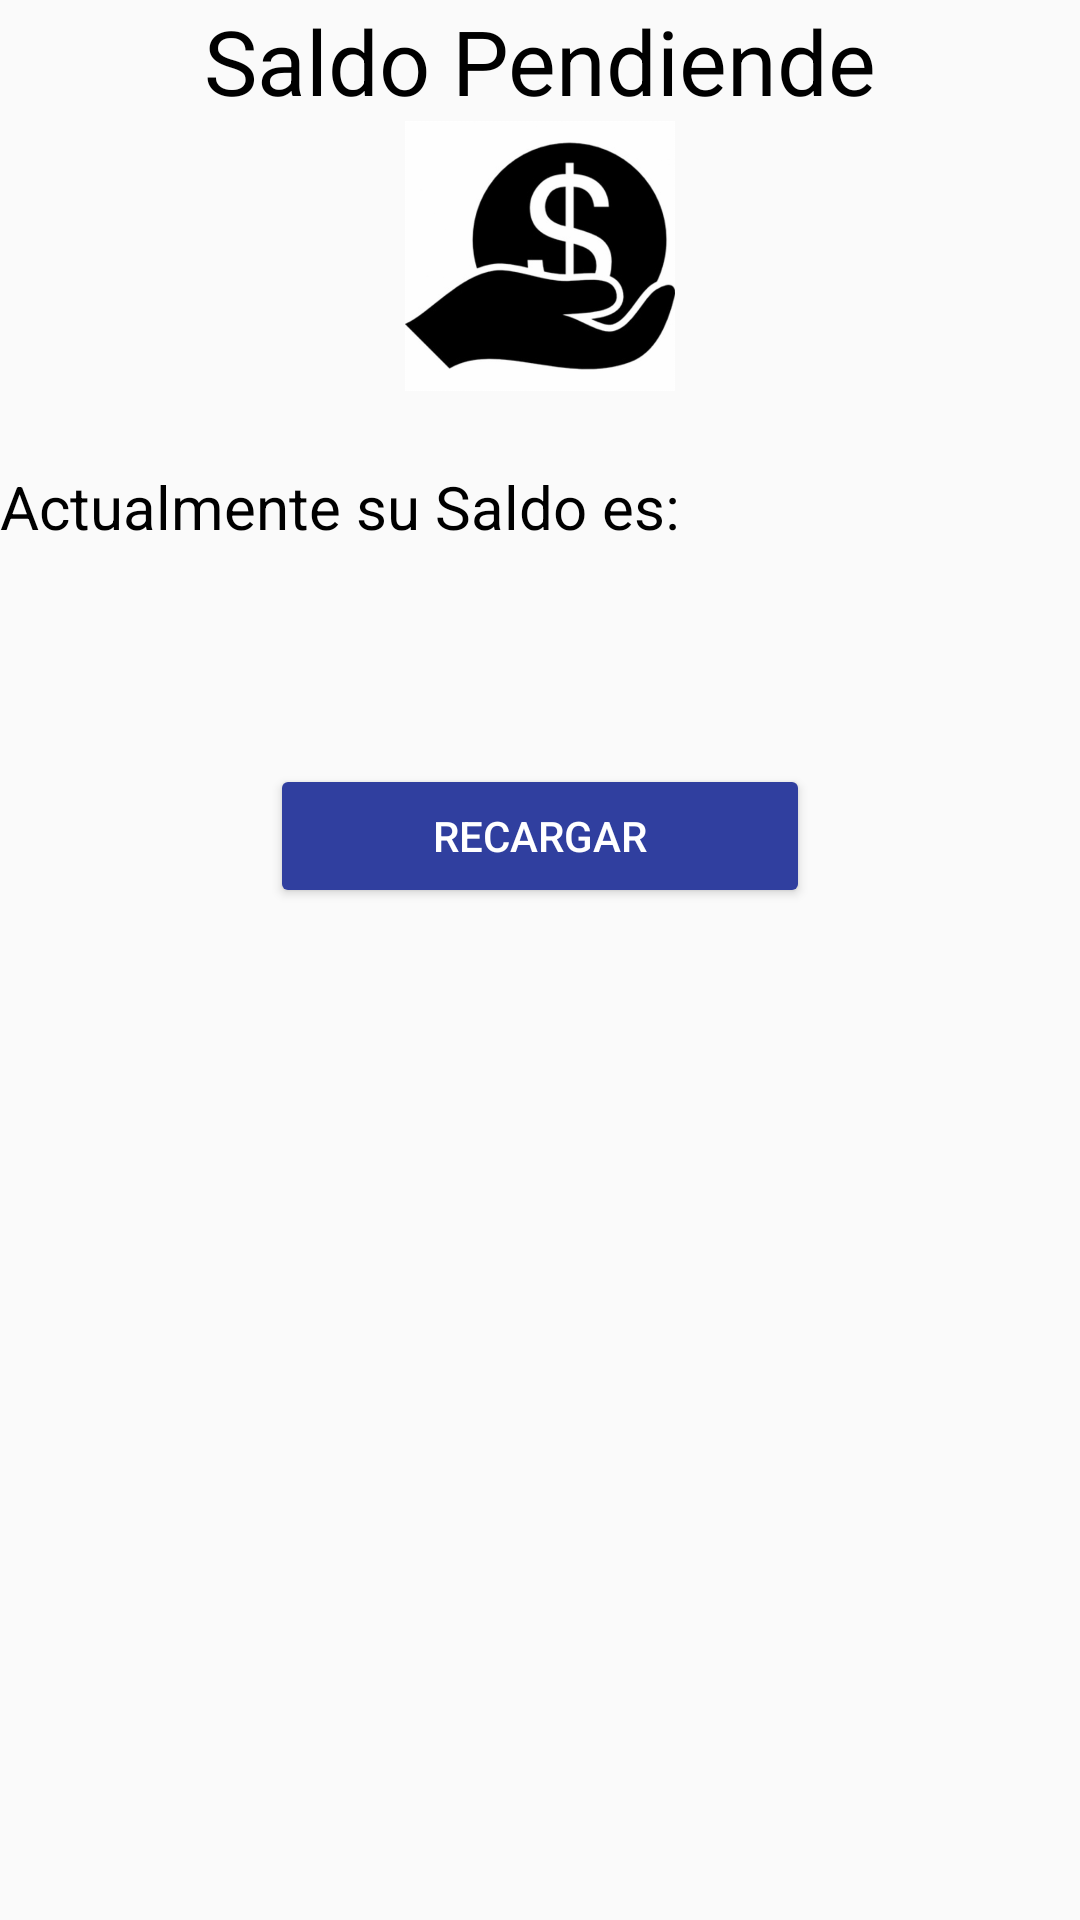

Write the Android layout XML for this screen, with the resource values it uses.
<!-- AndroidManifest.xml: application theme AppTheme -->
<!-- res/layout/activity_mainsaldo.xml -->
<?xml version="1.0" encoding="utf-8"?>
<android.support.constraint.ConstraintLayout xmlns:android="http://schemas.android.com/apk/res/android"
    xmlns:app="http://schemas.android.com/apk/res-auto"
    xmlns:tools="http://schemas.android.com/tools"
    android:layout_width="match_parent"
    android:layout_height="match_parent"
    tools:context="com.example.telefonica_final.Mainsaldo">

    <LinearLayout
        android:layout_width="match_parent"
        android:layout_height="match_parent"
        android:orientation="vertical">

        <LinearLayout
            android:layout_width="match_parent"
            android:layout_height="wrap_content"
            android:orientation="vertical">

            <TextView
                android:layout_width="match_parent"
                android:layout_height="wrap_content"
                android:gravity="center"
                android:text="Saldo Pendiende"
                android:textColor="@color/colorTexAccount"
                android:textSize="30dp" />

            <ImageView
                android:layout_width="90dp"
                android:layout_height="90dp"
                android:layout_gravity="center"
                android:background="@drawable/saldo" />

        </LinearLayout>

        <LinearLayout
            android:layout_width="match_parent"
            android:layout_height="match_parent"
            android:orientation="vertical">

            <TextView
                android:layout_width="match_parent"
                android:layout_height="wrap_content"
                android:layout_marginTop="25dp"
                android:text="Actualmente su Saldo es:"
                android:textColor="@color/colorTexAccount"
                android:textSize="20dp" />

            <TextView
                android:id="@+id/valor_deuda"
                android:layout_width="match_parent"
                android:layout_height="wrap_content"
                android:layout_marginTop="2dp"
                android:textColor="@color/colorTexAccount"
                android:textSize="15dp" />


            <Button
                android:id="@+id/btn_recargar"
                android:layout_width="180dp"
                android:layout_height="wrap_content"
                android:onClick="pago"
                android:text="Recargar"
                android:theme="@style/MyRaisedButton"
                android:layout_marginTop="50dp"
                android:layout_gravity="center"/>

        </LinearLayout>

    </LinearLayout>

</android.support.constraint.ConstraintLayout>
<!-- resources referenced by this layout -->
<resources>
  <color name="colorTexAccount">#000000</color>
  <!-- drawable saldo: png bitmap (drawable-hdpi, 16581 bytes) -->
  <style name="MyRaisedButton" parent="Theme.AppCompat.Light">
          <item name="android:textColor">@color/colorText</item>
          <item name="colorControlHighlight">@color/colorPrimary</item>
          <item name="colorButtonNormal">@color/colorPrimaryDark</item>
      </style>
  <style name="AppTheme" parent="Theme.AppCompat.Light.DarkActionBar">
          
          <item name="colorPrimary">@color/colorPrimary</item>
          <item name="colorPrimaryDark">@color/colorPrimaryDark</item>
          <item name="colorAccent">@color/colorAccent</item>
      </style>
  <color name="colorText">#FFFFFF</color>
  <color name="colorPrimary">#3F51B5</color>
  <color name="colorPrimaryDark">#303F9F</color>
  <color name="colorAccent">#FF4081</color>
</resources>
